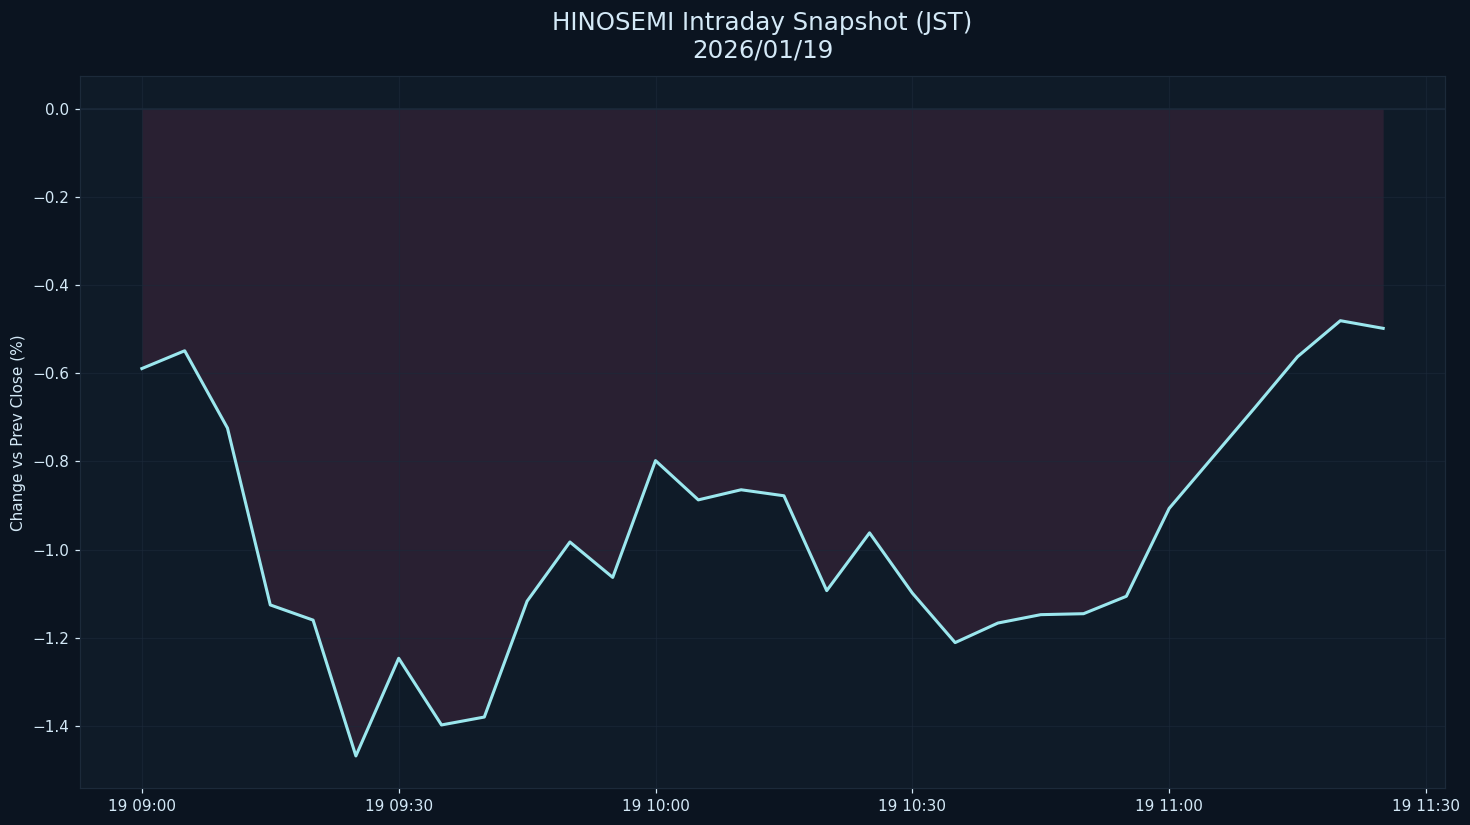

Source data for this figure (header and first rows):
datetime_jst, pct
2026-01-19 09:00:00+09:00, -0.5896
2026-01-19 09:05:00+09:00, -0.5493
2026-01-19 09:10:00+09:00, -0.7246
2026-01-19 09:15:00+09:00, -1.126
2026-01-19 09:20:00+09:00, -1.16
2026-01-19 09:25:00+09:00, -1.468
2026-01-19 09:30:00+09:00, -1.247
2026-01-19 09:35:00+09:00, -1.398
2026-01-19 09:40:00+09:00, -1.38
2026-01-19 09:45:00+09:00, -1.117
2026-01-19 09:50:00+09:00, -0.9829
2026-01-19 09:55:00+09:00, -1.063
2026-01-19 10:00:00+09:00, -0.7984
2026-01-19 10:05:00+09:00, -0.8874
2026-01-19 10:10:00+09:00, -0.8645
2026-01-19 10:15:00+09:00, -0.8781
2026-01-19 10:20:00+09:00, -1.093
2026-01-19 10:25:00+09:00, -0.9622
2026-01-19 10:30:00+09:00, -1.099
2026-01-19 10:35:00+09:00, -1.211
2026-01-19 10:40:00+09:00, -1.167
2026-01-19 10:45:00+09:00, -1.148
2026-01-19 10:50:00+09:00, -1.145
2026-01-19 10:55:00+09:00, -1.106
2026-01-19 11:00:00+09:00, -0.9068
2026-01-19 11:05:00+09:00, -0.7926
2026-01-19 11:10:00+09:00, -0.6786
2026-01-19 11:15:00+09:00, -0.5627
2026-01-19 11:20:00+09:00, -0.4811
2026-01-19 11:25:00+09:00, -0.4985
